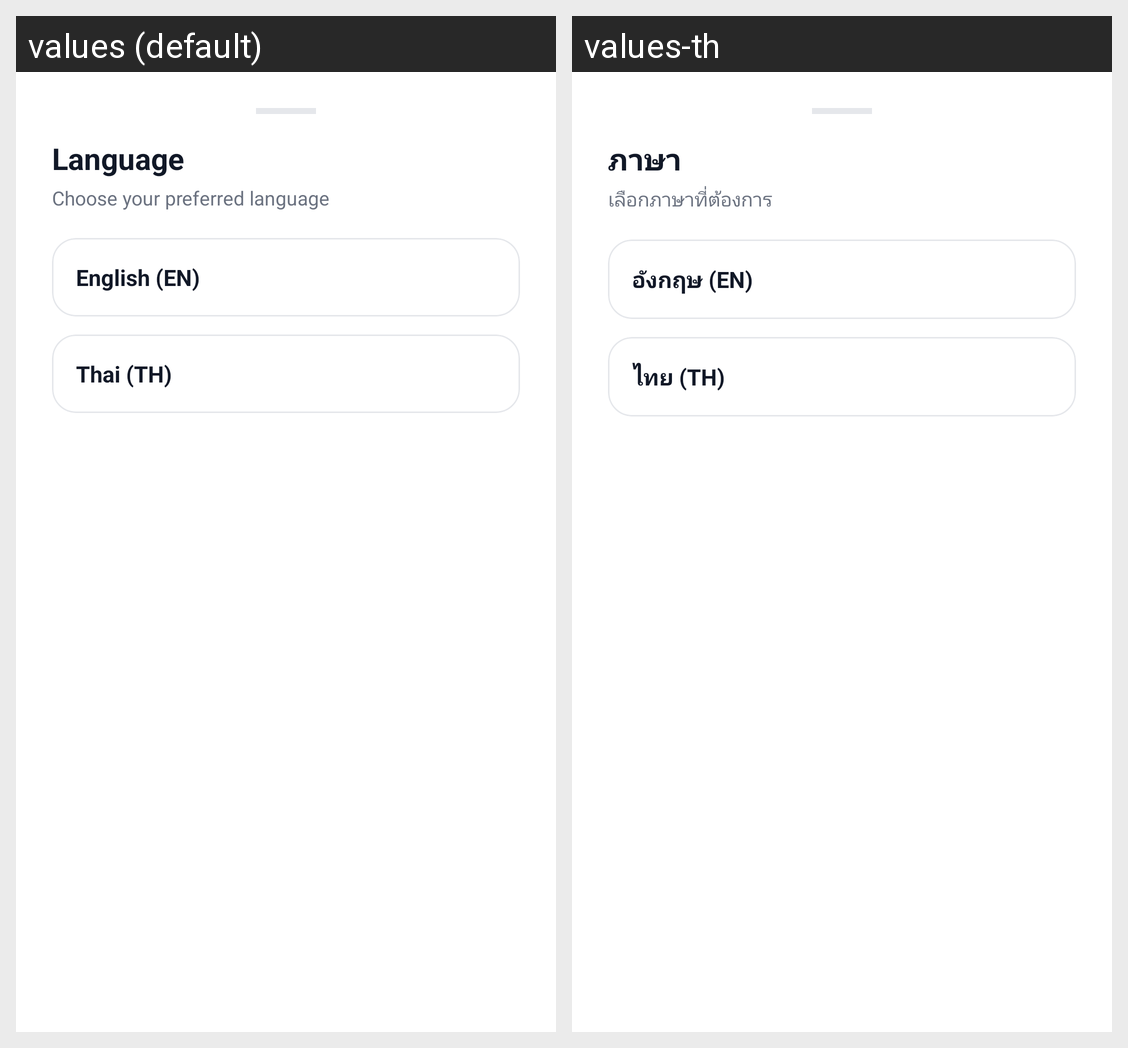

For this localized Android screen grid, give each drawn string resource with its value in every locale shown.
Android screen res/layout/layout_language_bottom_sheet.xml rendered under 2 locales, left to right: values (default), values-th. Device: Nexus 5 (rendered at 1080×1920; each locale shown at half size, 540×960, under a caption strip naming it); theme Theme.SentinelAI.
Strings drawn on this screen, with the default value and each locale's value (text and hints the layout hard-codes, and strings that could not be matched under every locale, appear in the picture but are not listed):

profile_language
  values: Language
  values-th: ภาษา

profile_language_subtitle
  values: Choose your preferred language
  values-th: เลือกภาษาที่ต้องการ

language_english
  values: English (EN)
  values-th: อังกฤษ (EN)

language_thai
  values: Thai (TH)
  values-th: ไทย (TH)
